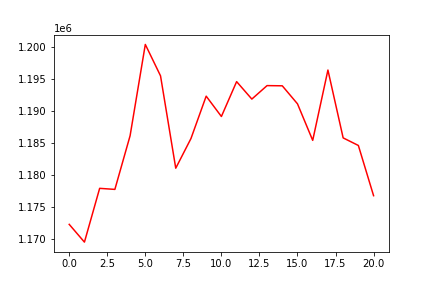

Source data for this figure (header and first rows):
, 0
0, 1172259
1, 1169485
2, 1177891
3, 1177726
4, 1186113
5, 1200384
6, 1195476
7, 1181039
8, 1185677
9, 1192302
10, 1189120
11, 1194571
12, 1191844
13, 1193949
14, 1193918
15, 1191100
16, 1185390
17, 1196382
18, 1185777
19, 1184592
20, 1176744
